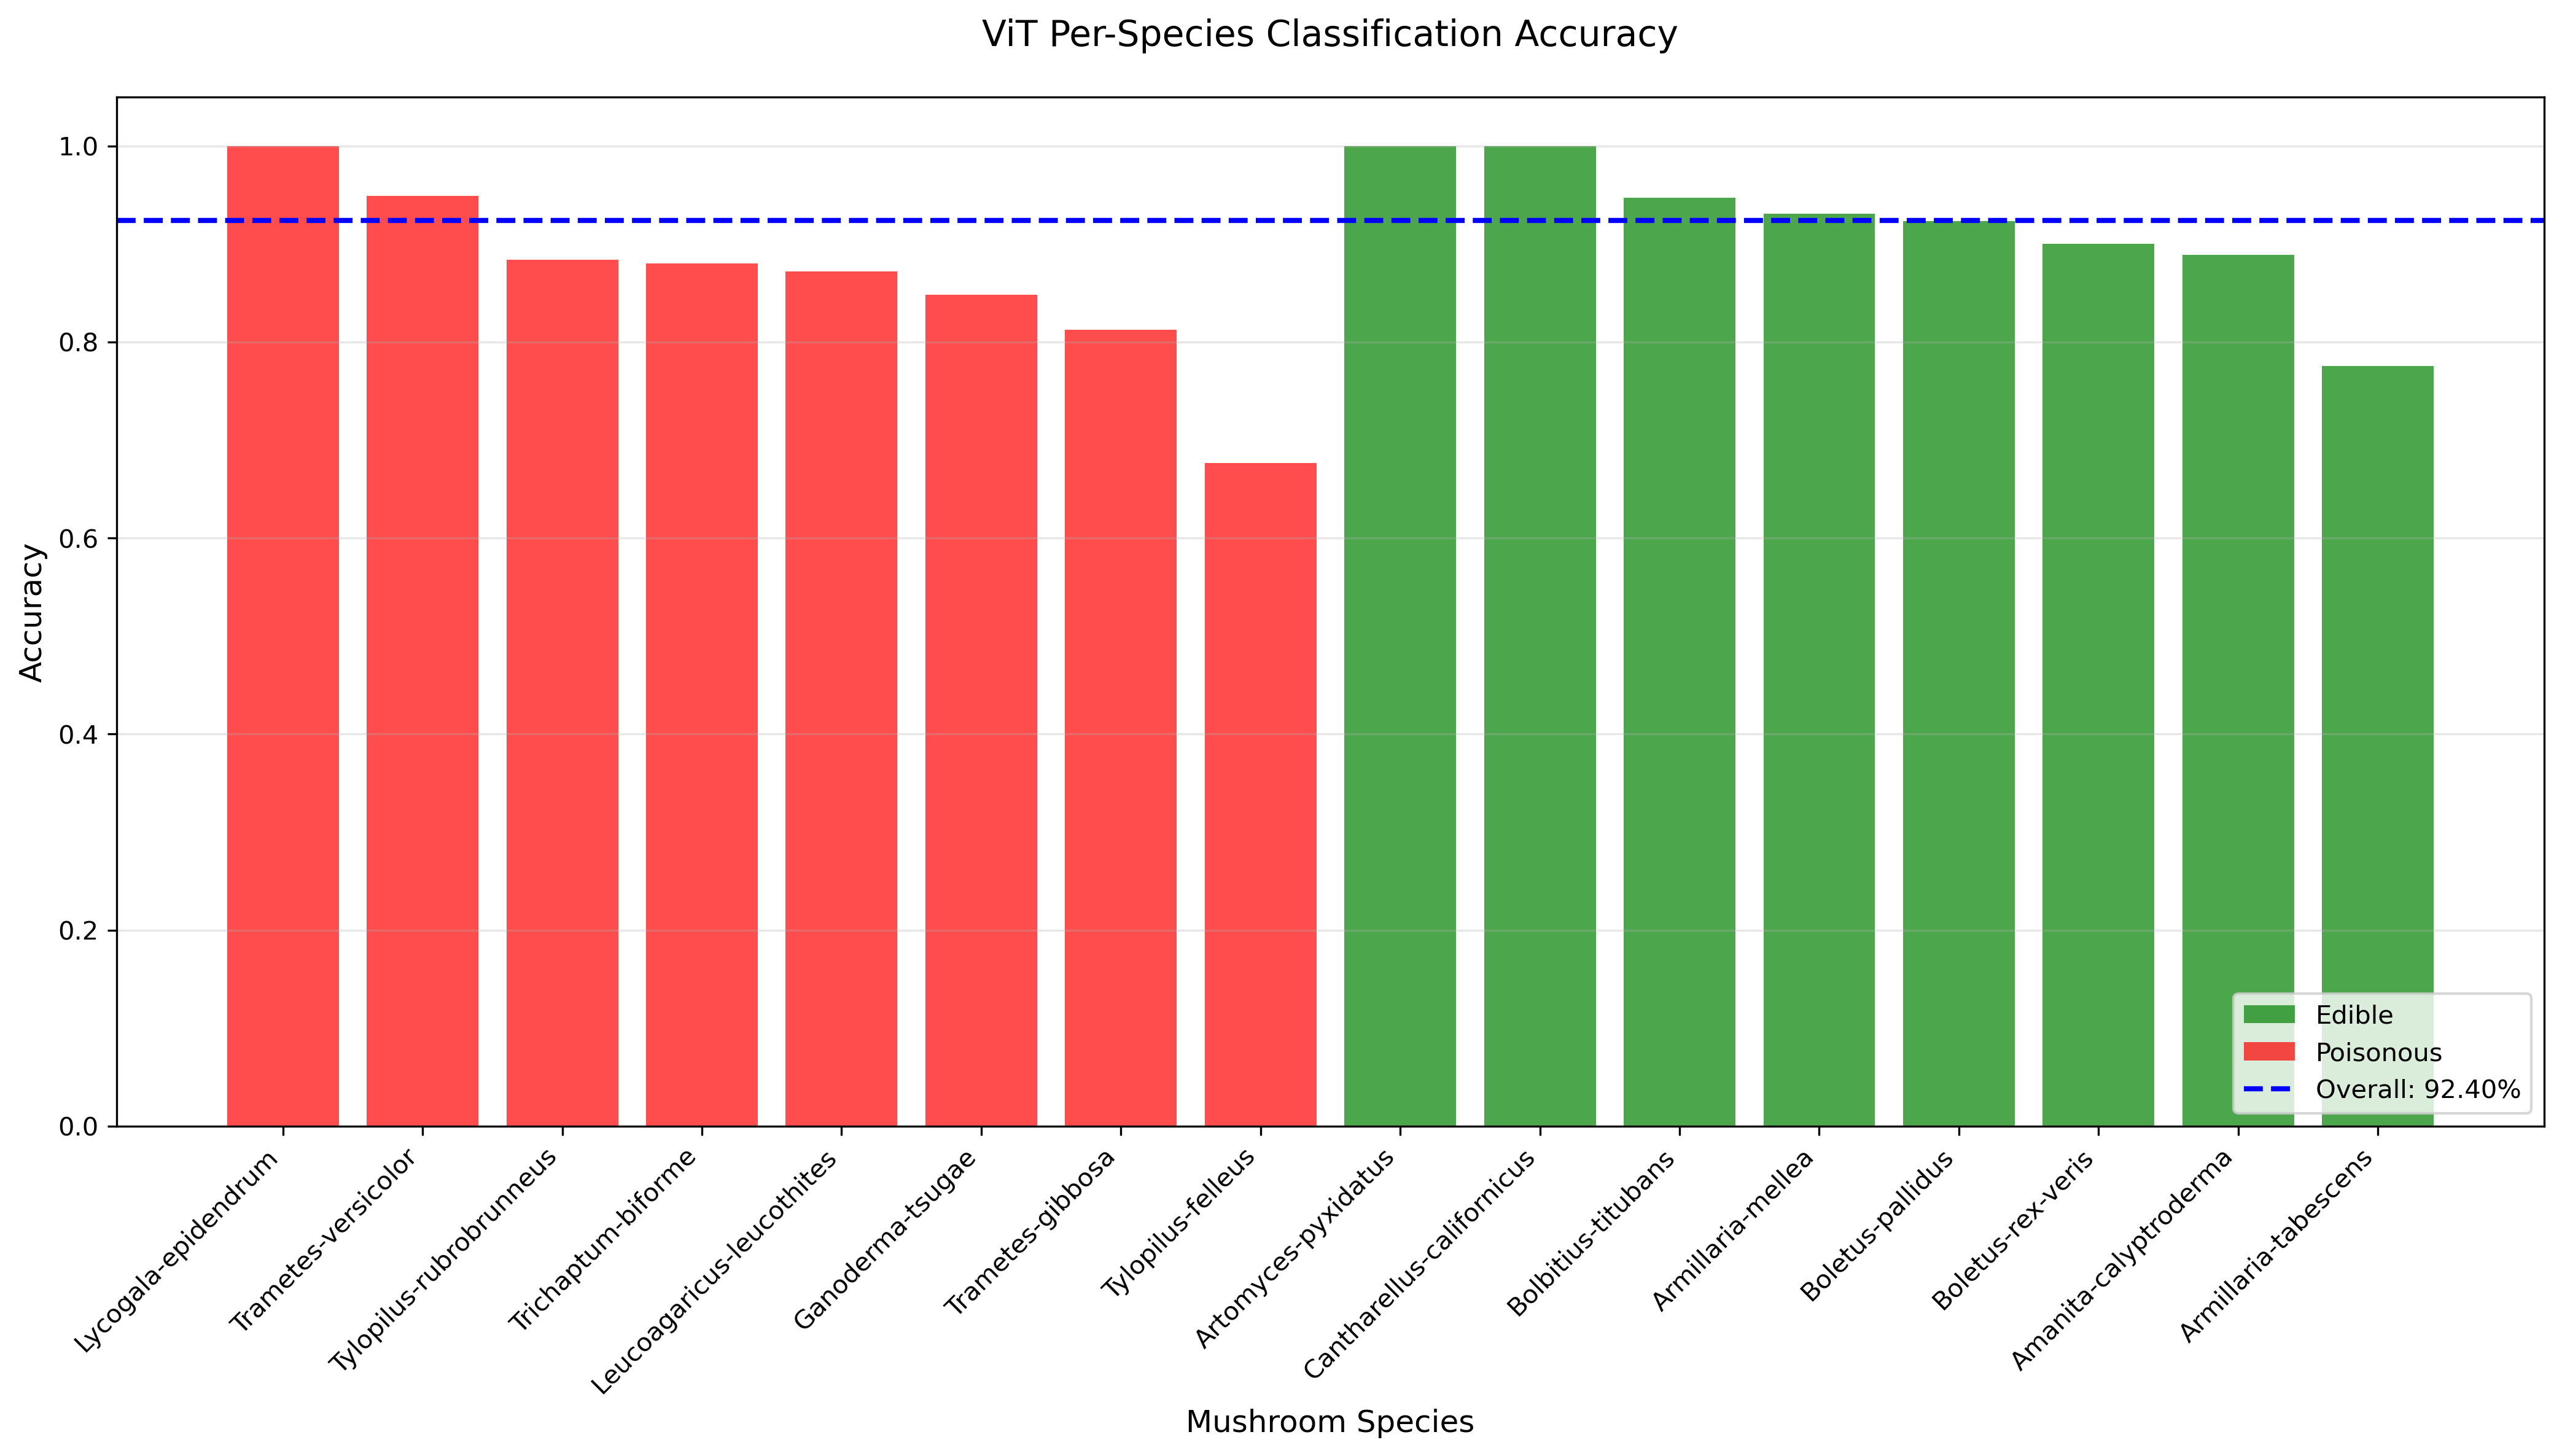

Source data for this figure (header and first rows):
species, toxicity, accuracy, count
Amanita-calyptroderma, edible, 0.8889, 54
Armillaria-mellea, edible, 0.931, 58
Armillaria-tabescens, edible, 0.7755, 49
Artomyces-pyxidatus, edible, 1.0, 65
Bolbitius-titubans, edible, 0.9474, 57
Boletus-pallidus, edible, 0.9231, 52
Boletus-rex-veris, edible, 0.9, 50
Cantharellus-californicus, edible, 1.0, 56
Ganoderma-tsugae, poisonous, 0.8478, 46
Leucoagaricus-leucothites, poisonous, 0.8718, 39
Lycogala-epidendrum, poisonous, 1.0, 256
Trametes-gibbosa, poisonous, 0.8125, 32
Trametes-versicolor, poisonous, 0.9492, 59
Trichaptum-biforme, poisonous, 0.88, 50
Tylopilus-felleus, poisonous, 0.6765, 34
Tylopilus-rubrobrunneus, poisonous, 0.8837, 43
